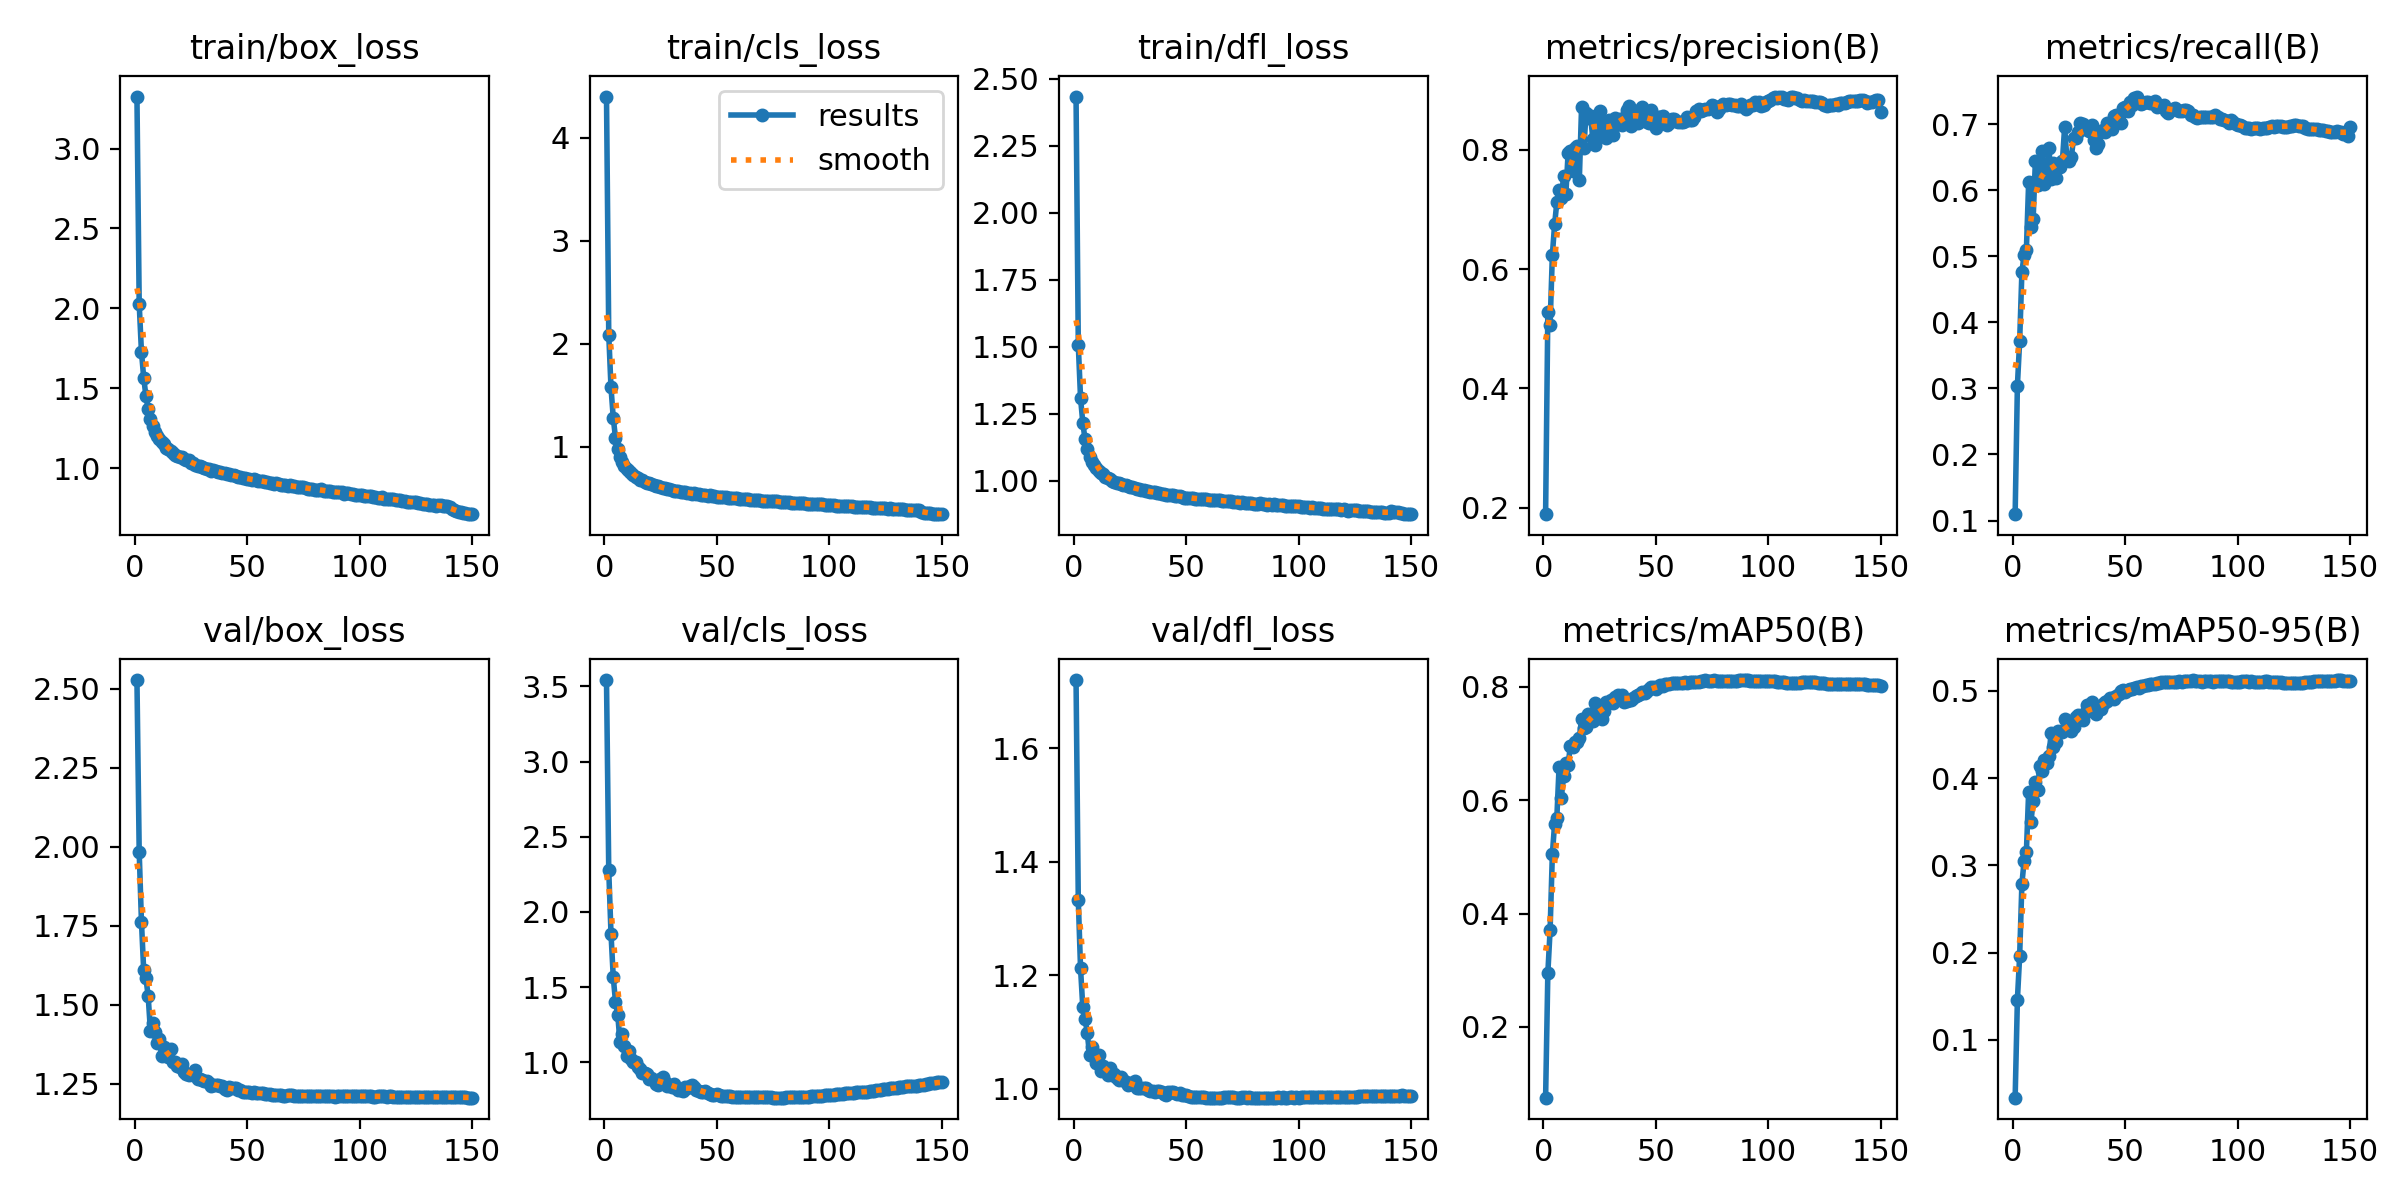

The file beside this chart, header and first rows:
epoch, train/box_loss, train/cls_loss, train/dfl_loss, metrics/precision(B), metrics/recall(B), metrics/mAP50(B), metrics/mAP50-95(B), val/box_loss, val/cls_loss, val/dfl_loss, lr/pg0, lr/pg1, lr/pg2
1, 3.326, 4.402, 2.434, 0.1895, 0.1096, 0.07505, 0.03374, 2.528, 3.542, 1.721, 0.07003, 0.00333, 0.00333
2, 2.028, 2.09, 1.507, 0.5289, 0.3042, 0.2952, 0.1461, 1.984, 2.277, 1.333, 0.03998, 0.006619, 0.006619
3, 1.728, 1.576, 1.309, 0.5063, 0.3712, 0.3706, 0.196, 1.763, 1.856, 1.212, 0.009897, 0.009865, 0.009865
4, 1.567, 1.283, 1.217, 0.6233, 0.4761, 0.5043, 0.279, 1.608, 1.567, 1.144, 0.009802, 0.009802, 0.009802
5, 1.45, 1.086, 1.155, 0.6746, 0.5023, 0.5584, 0.3055, 1.584, 1.403, 1.124, 0.009736, 0.009736, 0.009736
6, 1.372, 0.9737, 1.117, 0.7119, 0.5101, 0.5694, 0.3158, 1.526, 1.316, 1.099, 0.00967, 0.00967, 0.00967
7, 1.31, 0.8981, 1.089, 0.7329, 0.6116, 0.6594, 0.3841, 1.416, 1.134, 1.06, 0.009604, 0.009604, 0.009604
8, 1.264, 0.8489, 1.071, 0.7182, 0.5439, 0.6047, 0.3495, 1.442, 1.185, 1.073, 0.009538, 0.009538, 0.009538
9, 1.228, 0.8144, 1.057, 0.7555, 0.556, 0.6431, 0.3735, 1.413, 1.105, 1.061, 0.009472, 0.009472, 0.009472
10, 1.203, 0.7885, 1.048, 0.7249, 0.6443, 0.665, 0.3958, 1.379, 1.038, 1.045, 0.009406, 0.009406, 0.009406
11, 1.181, 0.764, 1.035, 0.7937, 0.6084, 0.6628, 0.387, 1.393, 1.072, 1.059, 0.00934, 0.00934, 0.00934
12, 1.164, 0.7436, 1.03, 0.7973, 0.6297, 0.6954, 0.4144, 1.338, 1.02, 1.031, 0.009274, 0.009274, 0.009274
13, 1.151, 0.7244, 1.024, 0.7649, 0.6585, 0.6931, 0.4087, 1.365, 1.002, 1.04, 0.009208, 0.009208, 0.009208
14, 1.129, 0.7034, 1.014, 0.8023, 0.6086, 0.7025, 0.4212, 1.34, 1.002, 1.032, 0.009142, 0.009142, 0.009142
15, 1.118, 0.6948, 1.01, 0.8056, 0.6178, 0.7036, 0.4177, 1.335, 0.971, 1.024, 0.009076, 0.009076, 0.009076
16, 1.107, 0.6784, 1.006, 0.7493, 0.6636, 0.7101, 0.4257, 1.359, 0.9529, 1.037, 0.00901, 0.00901, 0.00901
17, 1.097, 0.6744, 1.001, 0.8721, 0.6167, 0.7427, 0.4516, 1.319, 0.9269, 1.024, 0.008944, 0.008944, 0.008944
18, 1.084, 0.654, 0.9971, 0.8024, 0.6405, 0.7267, 0.4353, 1.318, 0.9264, 1.026, 0.008878, 0.008878, 0.008878
19, 1.077, 0.6498, 0.9918, 0.861, 0.6185, 0.7286, 0.4412, 1.306, 0.9189, 1.019, 0.008812, 0.008812, 0.008812
20, 1.072, 0.6448, 0.9932, 0.8527, 0.6395, 0.7516, 0.4544, 1.303, 0.8907, 1.016, 0.008746, 0.008746, 0.008746
21, 1.068, 0.6399, 0.9876, 0.8563, 0.6356, 0.7443, 0.4528, 1.311, 0.8967, 1.02, 0.00868, 0.00868, 0.00868
22, 1.054, 0.6269, 0.9841, 0.8179, 0.6434, 0.7407, 0.4525, 1.288, 0.8799, 1.015, 0.008614, 0.008614, 0.008614
23, 1.053, 0.6175, 0.984, 0.8081, 0.6951, 0.7709, 0.4673, 1.282, 0.8529, 1.012, 0.008548, 0.008548, 0.008548
24, 1.051, 0.6178, 0.9809, 0.8571, 0.6481, 0.76, 0.4631, 1.277, 0.8517, 1.007, 0.008482, 0.008482, 0.008482
25, 1.034, 0.6073, 0.9762, 0.865, 0.6444, 0.7511, 0.4576, 1.281, 0.8865, 1.01, 0.008416, 0.008416, 0.008416
26, 1.029, 0.6037, 0.9758, 0.8364, 0.6505, 0.7433, 0.4537, 1.276, 0.9014, 1.008, 0.00835, 0.00835, 0.00835
27, 1.023, 0.5981, 0.9728, 0.8298, 0.6789, 0.7577, 0.4583, 1.294, 0.8667, 1.015, 0.008284, 0.008284, 0.008284
28, 1.015, 0.5898, 0.9709, 0.8201, 0.6782, 0.774, 0.4704, 1.265, 0.8406, 1.001, 0.008218, 0.008218, 0.008218
29, 1.011, 0.5869, 0.9695, 0.849, 0.688, 0.7737, 0.4728, 1.266, 0.846, 1.002, 0.008152, 0.008152, 0.008152
30, 1.004, 0.5793, 0.9652, 0.836, 0.7009, 0.7762, 0.4706, 1.263, 0.8344, 1.002, 0.008086, 0.008086, 0.008086
31, 1.002, 0.5737, 0.965, 0.8238, 0.7, 0.7716, 0.4662, 1.26, 0.8581, 1.002, 0.00802, 0.00802, 0.00802
32, 0.9931, 0.5732, 0.9621, 0.8534, 0.6928, 0.7814, 0.4753, 1.26, 0.8283, 1.001, 0.007954, 0.007954, 0.007954
33, 0.9933, 0.569, 0.9613, 0.8421, 0.6952, 0.7863, 0.4841, 1.253, 0.8154, 0.998, 0.007888, 0.007888, 0.007888
34, 0.9846, 0.5606, 0.9588, 0.8515, 0.6896, 0.7838, 0.4831, 1.243, 0.8135, 0.996, 0.007822, 0.007822, 0.007822
35, 0.9886, 0.5618, 0.9583, 0.8419, 0.6987, 0.7864, 0.4869, 1.244, 0.8088, 0.9966, 0.007756, 0.007756, 0.007756
36, 0.9848, 0.5576, 0.9581, 0.8531, 0.6762, 0.7729, 0.4774, 1.245, 0.834, 0.9947, 0.00769, 0.00769, 0.00769
37, 0.9743, 0.5539, 0.9546, 0.8669, 0.6641, 0.7751, 0.474, 1.245, 0.8297, 0.9959, 0.007624, 0.007624, 0.007624
38, 0.9772, 0.5514, 0.9544, 0.8736, 0.6692, 0.7766, 0.4788, 1.243, 0.84, 0.9956, 0.007558, 0.007558, 0.007558
39, 0.9688, 0.5459, 0.9519, 0.8393, 0.6875, 0.7772, 0.4793, 1.243, 0.8497, 0.9954, 0.007492, 0.007492, 0.007492
40, 0.9668, 0.5481, 0.9522, 0.8578, 0.6913, 0.7798, 0.4847, 1.232, 0.8353, 0.9908, 0.007426, 0.007426, 0.007426
41, 0.9611, 0.5396, 0.9484, 0.8653, 0.6882, 0.7833, 0.4873, 1.229, 0.8157, 0.9899, 0.00736, 0.00736, 0.00736
42, 0.9649, 0.5406, 0.949, 0.8453, 0.7019, 0.7849, 0.4885, 1.241, 0.8074, 0.9951, 0.007294, 0.007294, 0.007294
43, 0.9546, 0.5332, 0.9477, 0.8581, 0.699, 0.7882, 0.4922, 1.237, 0.8044, 0.9942, 0.007228, 0.007228, 0.007228
44, 0.9553, 0.5348, 0.9465, 0.8717, 0.6925, 0.7913, 0.4923, 1.237, 0.8007, 0.9945, 0.007162, 0.007162, 0.007162
45, 0.9509, 0.5301, 0.9442, 0.8512, 0.7116, 0.7898, 0.4908, 1.235, 0.8062, 0.9921, 0.007096, 0.007096, 0.007096
46, 0.9421, 0.5226, 0.9442, 0.8461, 0.7129, 0.7922, 0.4945, 1.23, 0.7943, 0.9918, 0.00703, 0.00703, 0.00703
47, 0.9441, 0.527, 0.9441, 0.8452, 0.7141, 0.796, 0.4966, 1.23, 0.787, 0.9919, 0.006964, 0.006964, 0.006964
48, 0.941, 0.5222, 0.9411, 0.8669, 0.7018, 0.8, 0.5005, 1.224, 0.7801, 0.9898, 0.006898, 0.006898, 0.006898
49, 0.937, 0.5187, 0.9373, 0.8421, 0.7237, 0.8007, 0.5012, 1.222, 0.7815, 0.9886, 0.006832, 0.006832, 0.006832
50, 0.9312, 0.5146, 0.9372, 0.8358, 0.7263, 0.797, 0.499, 1.225, 0.788, 0.989, 0.006766, 0.006766, 0.006766
51, 0.9329, 0.5134, 0.9354, 0.8553, 0.7203, 0.7995, 0.5009, 1.223, 0.7802, 0.9883, 0.0067, 0.0067, 0.0067
52, 0.9287, 0.5096, 0.9354, 0.8541, 0.7333, 0.8025, 0.5018, 1.221, 0.7772, 0.9865, 0.006634, 0.006634, 0.006634
53, 0.9303, 0.5126, 0.9368, 0.8566, 0.729, 0.8022, 0.5017, 1.222, 0.7786, 0.9865, 0.006568, 0.006568, 0.006568
54, 0.9266, 0.511, 0.9337, 0.8439, 0.7389, 0.8044, 0.5035, 1.22, 0.7742, 0.9862, 0.006502, 0.006502, 0.006502
55, 0.9204, 0.5066, 0.9335, 0.841, 0.7416, 0.8051, 0.5048, 1.22, 0.7723, 0.9859, 0.006436, 0.006436, 0.006436
56, 0.9208, 0.5052, 0.9325, 0.8443, 0.7355, 0.8046, 0.5039, 1.219, 0.7728, 0.9855, 0.00637, 0.00637, 0.00637
57, 0.9169, 0.5032, 0.9313, 0.852, 0.7305, 0.8069, 0.5055, 1.219, 0.7705, 0.9857, 0.006304, 0.006304, 0.006304
58, 0.9141, 0.4998, 0.9321, 0.852, 0.7313, 0.8067, 0.5055, 1.218, 0.7718, 0.9853, 0.006238, 0.006238, 0.006238
59, 0.9159, 0.4991, 0.9333, 0.8483, 0.7329, 0.8072, 0.5067, 1.216, 0.7706, 0.9847, 0.006172, 0.006172, 0.006172
60, 0.9081, 0.4928, 0.9286, 0.8464, 0.7328, 0.806, 0.5072, 1.216, 0.7696, 0.9846, 0.006106, 0.006106, 0.006106
... 90 more rows
